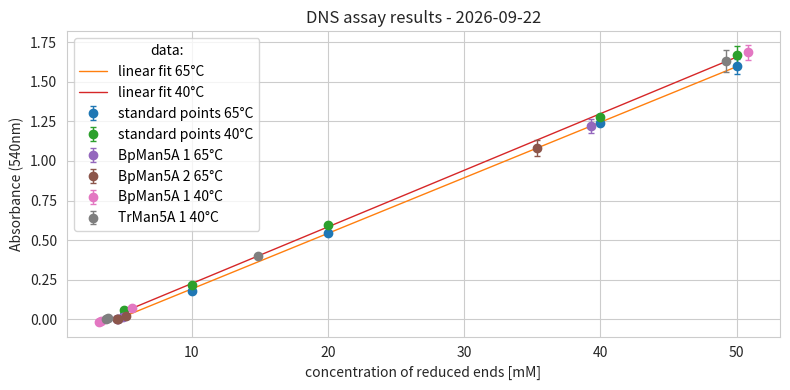

Write Python code to recreate this figure.
# DNS - BpMan5A and TrMan5A activity check 220217
from datetime import date
from statistics import mean

import matplotlib.pyplot as plt
import numpy as np
import pandas as pd
import seaborn as sns
from scipy.stats import linregress as linreg


# Function to utilize later for calculation of concentration
def func(data, slope, intercept):
    """calculates the concentration from absorbance "x" using "k" and "m" from linreg."""
    conc = (data - intercept) / slope
    return conc


# function for linreg unit analysis etc.
def calculate(
    std,
    data,
    samplename=0,
    protein_concentration=0,
    dilution=1,
):
    """Input: \n
    Dataframe of std data with column 1 as dependent variable (conc, in mM), and the rest of columns being replicates of absorbance values, ex) column 2 is "abs #1" column 2 is "abs #2".

    Data frame with sample data  in the same fashion minus the first column.

    List of names of each sample, will be rownames in final dataframe

    "Protein_concentration" is optional for adding specific activity to to the dataframe, use unit mg and stock protein concentration

    "dilution" is optional for getting the values for the protein stock, use total dilution factor from measured sample to stock

    Output: \n
    Returns the same dataframe as added in "data" with new columns for concentration, and activity"""

    # calculate average and std for std absorbances
    std["avg abs"] = std.iloc[:, 1:].mean(axis=1)
    std["+/- abs"] = std.iloc[:, 1:].std(axis=1)

    # Fits the data into a linear regression class
    regr = linreg(std.iloc[:, 0], std["avg abs"])

    # calculate mean and stdev for sample data
    data["avg abs"] = data.iloc[:, 1:].mean(axis=1)
    data["+/- abs"] = data.iloc[:, 1:].std(axis=1)

    # Predicts concentrations of sample points
    data[["conc. [mM]", "+/- mM"]] = (
        data[["avg abs", "+/- abs"]]
        .apply(lambda x: func(x, regr.slope, regr.intercept))
        .multiply(dilution, axis="index")
    )

    # multiply by dilution factor
    if dilution == 1:
        pass
    else:
        try:
            data[["conc. [mM]", "+/- mM"]] = data[["conc. [mM]", "+/- mM"]].multiply(
                dilution, axis="index"
            )

        except:
            print("\n Beep! some problem with dilution, maybe too few elements in list")

    # unit conversion to activity
    data[["[nkat/ml]", "+/- nkat/ml"]] = data[["conc. [mM]", "+/- mM"]].apply(
        lambda x: x * 10**3 / 600
    )

    # if protein concentration is in calculate specific activity
    if protein_concentration == 0:
        pass
    elif protein_concentration != 0:
        data[["[nkat/mg]", "+/- nkat/mg"]] = data[["[nkat/ml]", "+/- nkat/ml"]].apply(
            lambda x: x / protein_concentration
        )

    # change row names to "samplename"
    if samplename == 0:
        pass
    elif isinstance(samplename, list):
        try:
            data.index = samplename
        except:
            print(
                "\n Beep! sample name doesn't work in calculate, maybe to few row names..."
            )

    # Prints the functions from the linear regression
    print("\nFitted equation is: abs = %.3f * c + %.3f" % (regr.slope, regr.intercept))

    # The coefficient of determination R2: 1 is perfect prediction
    print("\nCoefficient of determination (R2): %.4f" % regr.rvalue)

    return data, regr.slope, regr.intercept


# --------------------------------------------------------------------------------------------------------
# standard data
std_1 = pd.DataFrame(
    {
        "Conc. M1 [mM]": [5, 10, 20, 40, 50],
        "abs #1": [x - 0.123 for x in [0.148, 0.299, 0.667, 1.382, 1.767]],
        "abs #2": [x - 0.124 for x in [0.154, 0.307, 0.668, 1.349, 1.675]],
    }
)


data_1 = pd.DataFrame(
    {
        "abs #1": [
            x - mean([0.129, 0.128])
            for x in [1.279, 0.145, 0.129, 0.132, 1.483, 0.162, 0.127, 0.131]
        ],
        "abs #2": [
            x - mean([0.129, 0.128])
            for x in [1.392, 0.142, 0.129, 0.132, 1.258, 0.152, 0.128, 0.130]
        ],
        "abs #3": [
            x - mean([0.129, 0.128])
            for x in [1.305, 0.146, 0.128, 0.130, 1.161, 0.151, 0.128, 0.129]
        ],
    }
)

data_1, k1, m1 = calculate(
    std=std_1,
    data=data_1,
    samplename=[
        "BpMan5A 1 1x",
        "BpMan5A 1 10x",
        "BpMan5A 1 50x",
        "BpMan5A 1 100x",
        "TrMan5A 1 1x",
        "TrMan5A 1 10x",
        "TrMan5A 1 50x",
        "TrMan5A 1 100x",
    ],
)
# dilution=[1, 10, 50, 100, 1, 10, 50, 100]
print("\nBpMan5A and TrMan5A at 65°C:")
print(data_1)
# --------------------------------------------------------------------------------------------------------
# standard data
std_2 = pd.DataFrame(
    {
        "Conc. M1 [mM]": [5, 10, 20, 40, 50],
        "abs #1": [x - 0.109 for x in [0.171, 0.326, 0.711, 1.390, 1.837]],
        "abs #2": [x - 0.114 for x in [0.164, 0.325, 0.697, 1.393, 1.722]],
    }
)

data_2 = pd.DataFrame(
    {
        "abs #1": [
            x - mean([0.129, 0.128])
            for x in [1.795, 0.226, 0.112, 0.115, 1.848, 0.490, 0.130, 0.136]
        ],
        "abs #2": [
            x - mean([0.129, 0.128])
            for x in [1.767, 0.185, 0.119, 0.117, 1.826, 0.534, 0.129, 0.135]
        ],
        "abs #3": [
            x - mean([0.129, 0.128])
            for x in [1.859, 0.210, 0.115, 0.107, 1.687, 0.524, 0.131, 0.136]
        ],
    }
)

data_2, k2, m2 = calculate(
    std_2,
    data_2,
    [
        "BpMan5A 1 1x",
        "BpMan5A 1 10x",
        "BpMan5A 1 50x",
        "BpMan5A 1 100x",
        "TrMan5A 1 1x",
        "TrMan5A 1 10x",
        "TrMan5A 1 50x",
        "TrMan5A 1 100x",
    ],
)
print("\nBpMan5A and TrMan5A at 40°C:")
print(data_2)

# --------------------------------------------------------------------------------------------------------
plt.figure(figsize=(8, 4), tight_layout=True)


with sns.axes_style("whitegrid"):
    # plot std points
    plt.errorbar(
        std_1["Conc. M1 [mM]"],
        std_1["avg abs"],
        std_1["+/- abs"],
        linewidth=1.0,
        label="standard points 65°C",
        marker="o",
        linestyle="none",
        capsize=2,
    )

    # plot linear regression
    plt.plot(
        np.linspace(5, 50),
        k1 * np.linspace(5, 50) + m1,
        linewidth=1.0,
        label="linear fit 65°C",
        linestyle="-",
    )

    # plot std points
    plt.errorbar(
        std_2["Conc. M1 [mM]"],
        std_2["avg abs"],
        std_2["+/- abs"],
        linewidth=1.0,
        label="standard points 40°C",
        marker="o",
        linestyle="none",
        capsize=2,
    )

    # plot linear regression
    plt.plot(
        np.linspace(5, 50),
        k2 * np.linspace(5, 50) + m2,
        linewidth=1.0,
        label="linear fit 40°C",
        linestyle="-",
    )
    # Plot BpMan5A 1 65°C points
    plt.errorbar(
        data_1["conc. [mM]"].iloc[:4],
        data_1["avg abs"].iloc[:4],
        data_1["+/- abs"].iloc[:4],
        linewidth=1.0,
        label="BpMan5A 1 65°C",
        marker="o",
        linestyle="none",
        capsize=2,
    )
    # Plot BpMan5A 1  65°C points
    plt.errorbar(
        data_1["conc. [mM]"].iloc[4:],
        data_1["avg abs"].iloc[4:],
        data_1["+/- abs"].iloc[4:],
        linewidth=1.0,
        label="BpMan5A 2 65°C",
        marker="o",
        linestyle="none",
        capsize=2,
    )
    # Plot BpMan5A  40°C points
    plt.errorbar(
        data_2["conc. [mM]"].iloc[:4],
        data_2["avg abs"].iloc[:4],
        data_2["+/- abs"].iloc[:4],
        linewidth=1.0,
        label="BpMan5A 1 40°C",
        marker="o",
        linestyle="none",
        capsize=2,
    )
    # Plot TrMan5A 40°C points
    plt.errorbar(
        data_2["conc. [mM]"].iloc[4:],
        data_2["avg abs"].iloc[4:],
        data_2["+/- abs"].iloc[4:],
        linewidth=1.0,
        label="TrMan5A 1 40°C",
        marker="o",
        linestyle="none",
        capsize=2,
    )

plt.legend(title="data:")
plt.title("DNS assay results - %s" % date.today())
plt.xlabel("concentration of reduced ends [mM]")
plt.ylabel("Absorbance (540nm)")
# plt.show()
